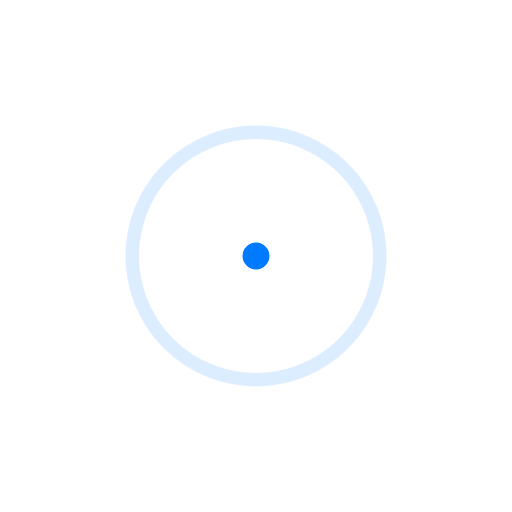
t = 0.00 s
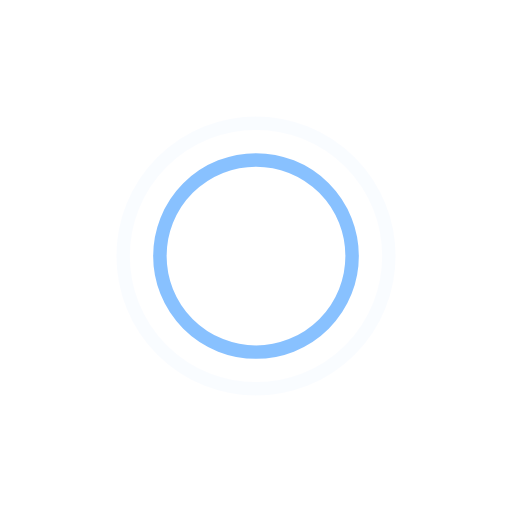
t = 0.45 s
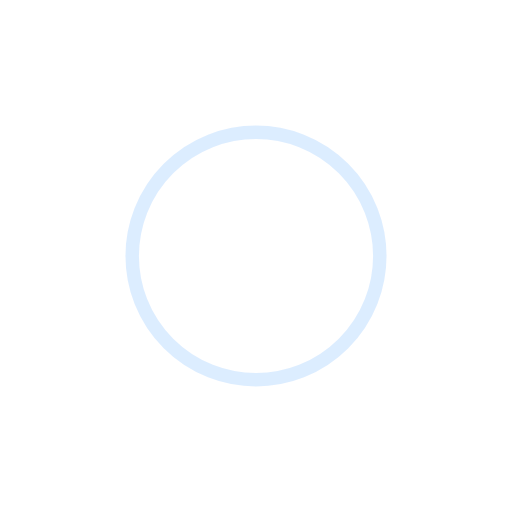
t = 0.90 s
t = 1.35 s: frame unchanged from t = 0.45 s, image omitted

The animated SVG that drew these frames (rendered in a browser with its animation timeline set to each time). Animation: 4 SMIL elements (animate=4); one cycle of 1.80 s, repeats indefinitely.

<svg width="76" height="76" viewBox="0 0 76 76" xmlns="http://www.w3.org/2000/svg" stroke="#007aff">
    <g fill="none" fill-rule="evenodd" stroke-width="2">
        <circle cx="38" cy="38" r="1">
            <animate attributeName="r"
                begin="0s" dur="1.8s"
                values="1; 20"
                calcMode="spline"
                keyTimes="0; 1"
                keySplines="0.165, 0.84, 0.44, 1"
                repeatCount="indefinite" />
            <animate attributeName="stroke-opacity"
                begin="0s" dur="1.8s"
                values="1; 0"
                calcMode="spline"
                keyTimes="0; 1"
                keySplines="0.3, 0.61, 0.355, 1"
                repeatCount="indefinite" />
        </circle>
        <circle cx="38" cy="38" r="1">
            <animate attributeName="r"
                begin="-0.9s" dur="1.8s"
                values="1; 20"
                calcMode="spline"
                keyTimes="0; 1"
                keySplines="0.165, 0.84, 0.44, 1"
                repeatCount="indefinite" />
            <animate attributeName="stroke-opacity"
                begin="-0.9s" dur="1.8s"
                values="1; 0"
                calcMode="spline"
                keyTimes="0; 1"
                keySplines="0.3, 0.61, 0.355, 1"
                repeatCount="indefinite" />
        </circle>
    </g>
</svg>